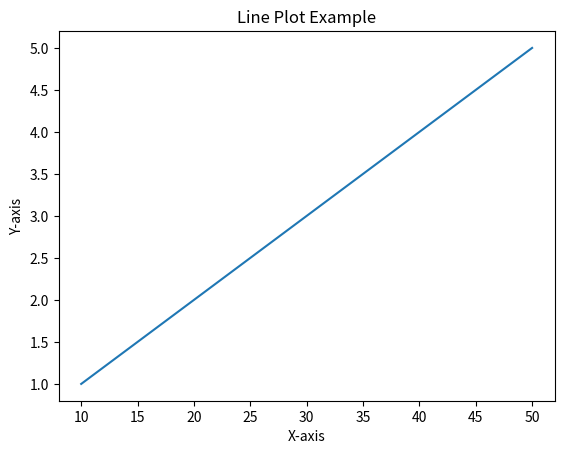

Source code (Python):
import matplotlib.pyplot as plt

# Data
a = [1, 2, 3, 4, 5]
b = [10, 20, 30, 40, 50]

# Plotting the data
plt.plot(b, a)

# Adding labels and title
plt.xlabel('X-axis')
plt.ylabel('Y-axis')
plt.title('Line Plot Example')

# Display the plot
plt.show()
